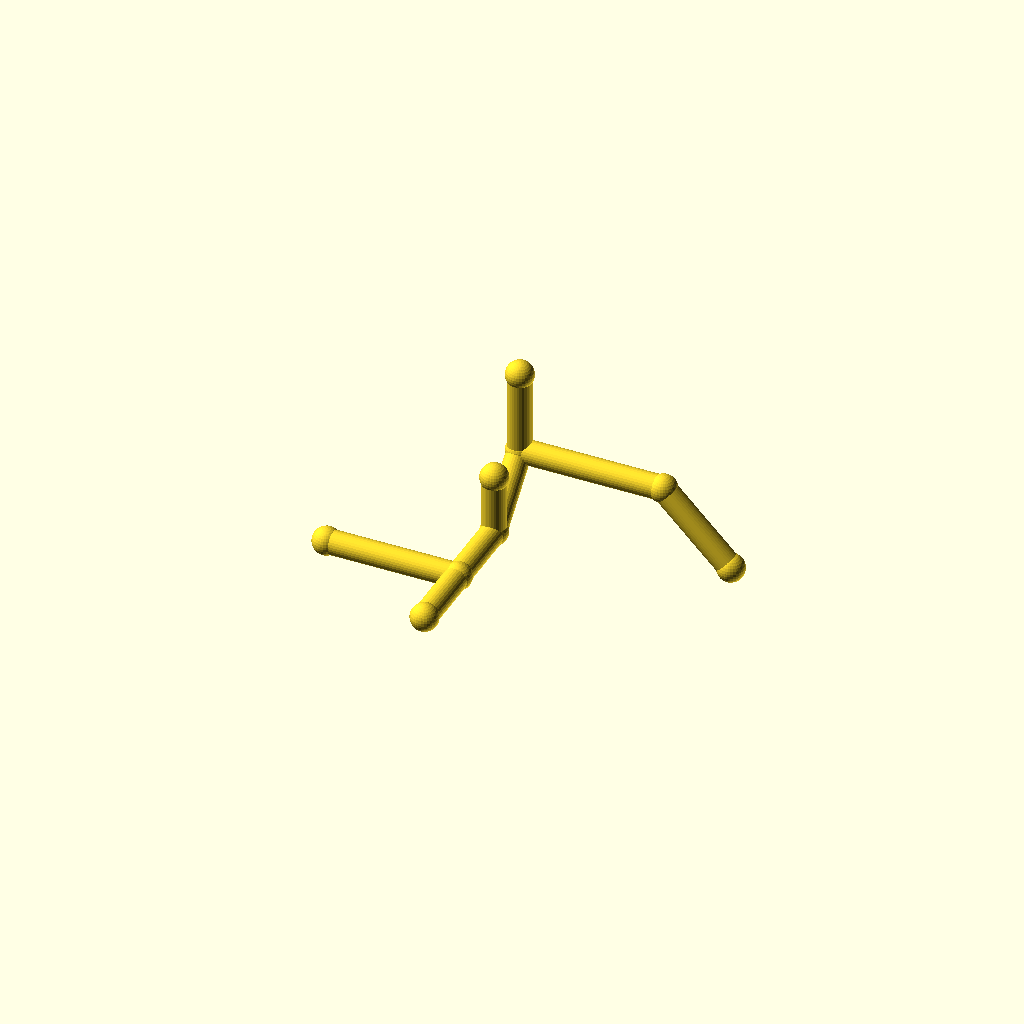
Cell 1: rendered with the file's own defaults.
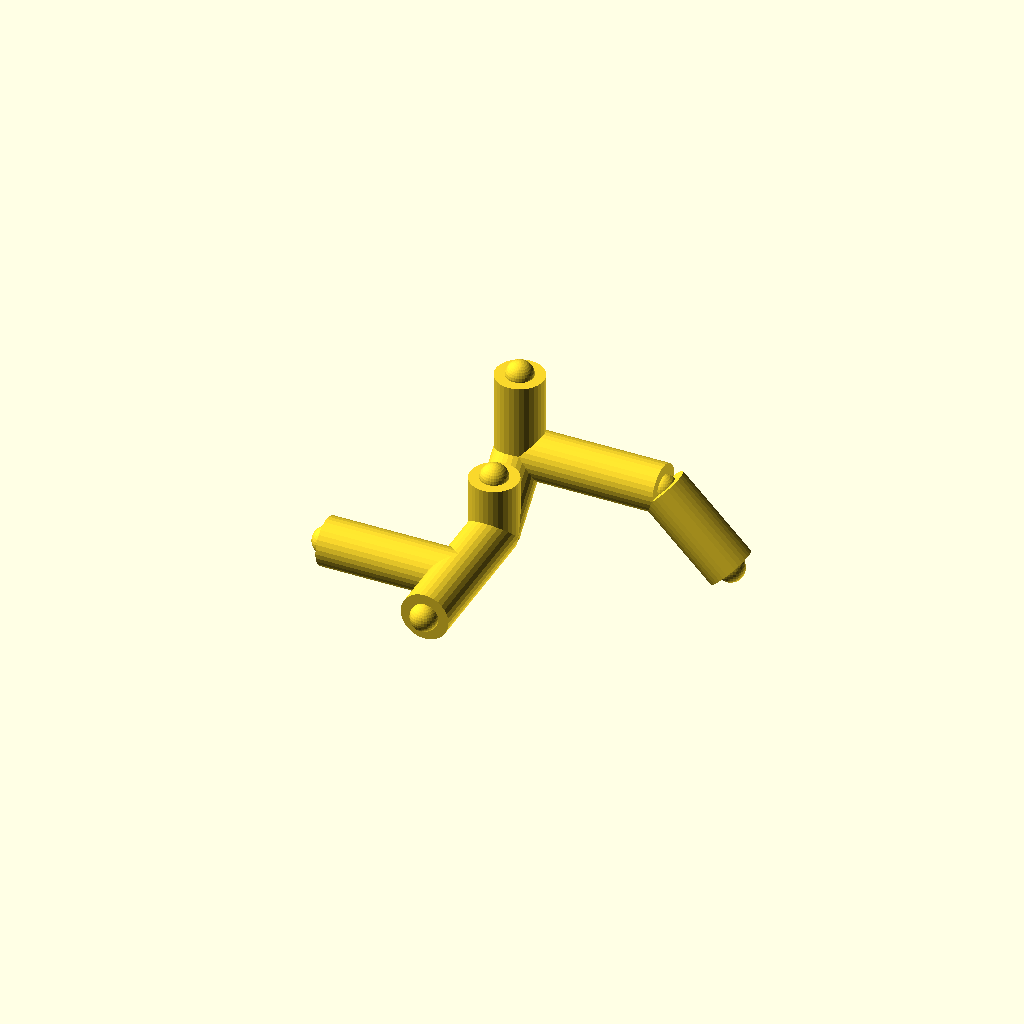
Cell 2 — pipe_r set to 8, the other parameters unchanged.
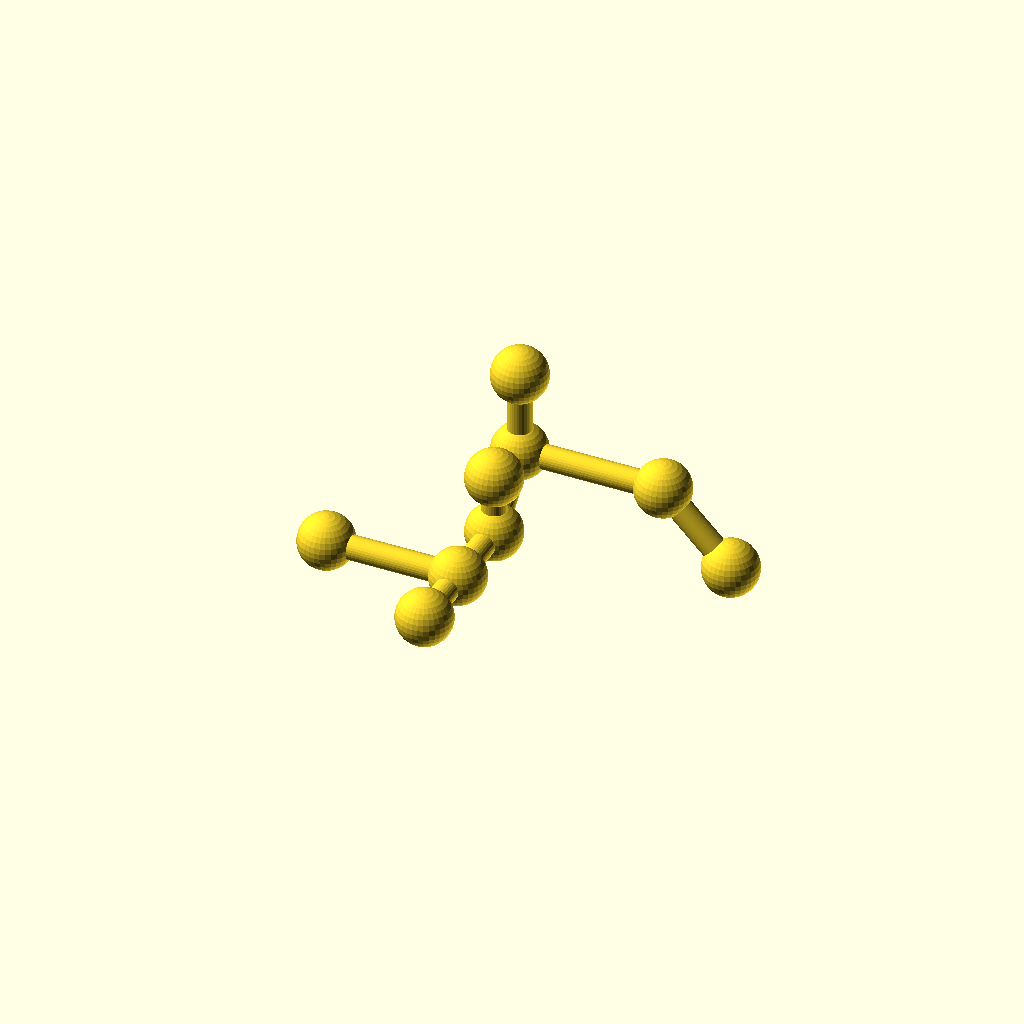
Cell 3 — collar_r set to 9.2, the other parameters unchanged.
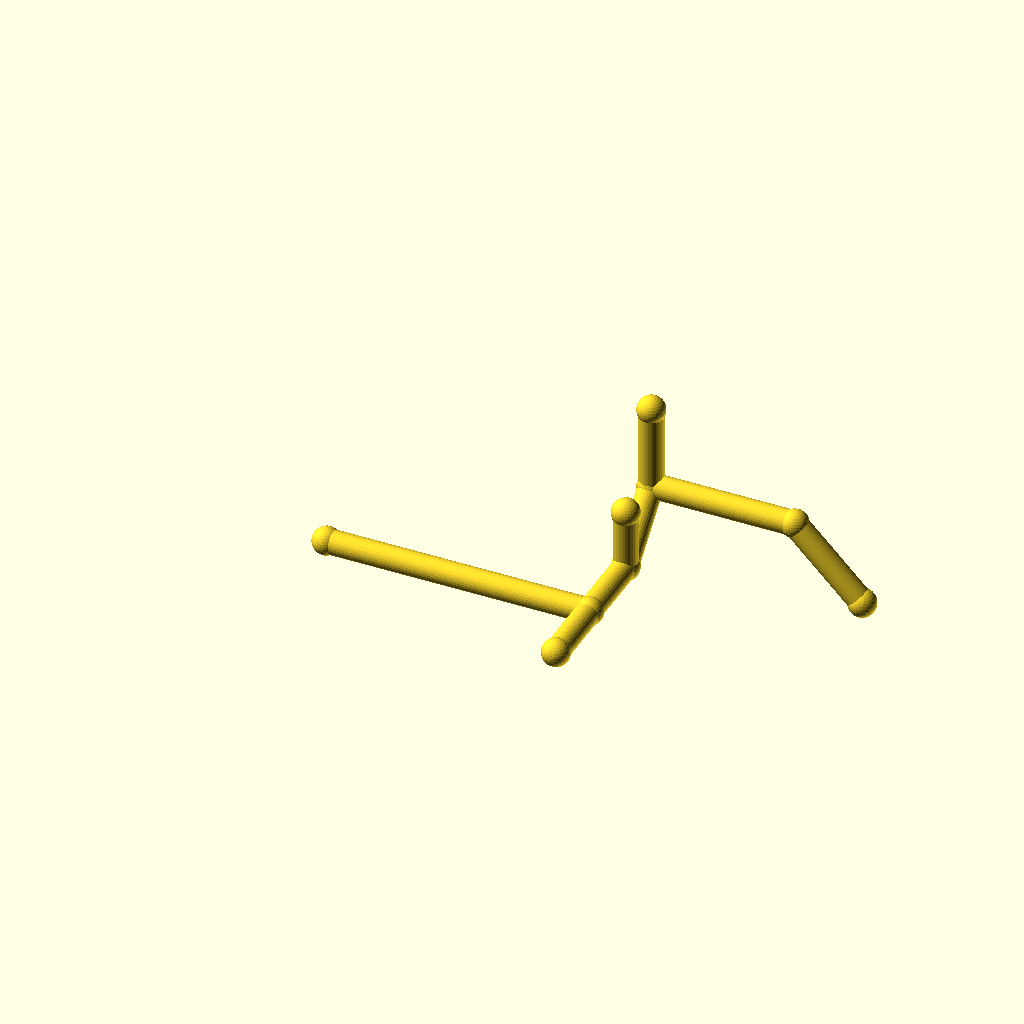
Cell 4 — leg_1 set to 88, the other parameters unchanged.
All cells are drawn from one camera (rotation 55°, 0°, 25°, orthographic, colour scheme Cornfield), so only the parameter changes between them.
OpenSCAD source file optional_data/data/wire2/piperoutes/scene_0101.scad:
$fn = 32;

// ----------------------------------------------------------------------
// Pipe route
// ----------------------------------------------------------------------

// --- parameters (mm) ---
pipe_r = 4;               // pipe radius
collar_r = 4.6;           // joint collar radius
turn_90 = 90;             // right-angle elbow, degrees
turn_45 = 45;             // diagonal elbow angle, degrees
leg_1 = 44;               // length of pipe segment 1
leg_2 = 26;               // length of pipe segment 2
leg_3 = 26;               // length of pipe segment 3
leg_4 = 48;               // length of pipe segment 4
leg_5 = 32;               // length of pipe segment 5
segments = 5;             // number of straight pipe segments
stub_3 = 28;              // branch stub length at node 3
stub_2 = 20;              // branch stub length at node 2
stub_1 = 24;              // branch stub length at node 1

bbox_x = (leg_1 + leg_4 + leg_5 / sqrt(2)) - (0) + 2 * collar_r;  // overall X, joints included
bbox_y = (leg_2 + leg_3 / sqrt(2)) - (-stub_1) + 2 * collar_r;  // overall Y, joints included
bbox_z = (leg_3 / sqrt(2) + stub_3) - (leg_3 / sqrt(2) - leg_5 / sqrt(2)) + 2 * collar_r;  // overall Z, joints included
pipe_d = 2 * pipe_r;  // pipe outer diameter
collar_d = 2 * collar_r;  // collar diameter
p0 = [0, 0, 0];
p1 = p0 + [1, 0, 0] * leg_1;
p2 = p1 + [0, 1, 0] * leg_2;
p3 = p2 + [0, 1 / sqrt(2), 1 / sqrt(2)] * leg_3;
p4 = p3 + [1, 0, 0] * leg_4;
p5 = p4 + [1 / sqrt(2), 0, -1 / sqrt(2)] * leg_5;
b3 = p3 + [0, 0, 1] * stub_3;
b2 = p2 + [0, 0, 1] * stub_2;
b1 = p1 + [0, -1, 0] * stub_1;
nodes = [p0, p1, p2, p3, p4, p5, b3, b2, b1];

module member(a, b, r) {
  /* round stock from joint a to joint b, ends buried in the joint balls */
  d = b - a;
  length = norm(d);
  translate(a) rotate([0, acos(d[2] / length), atan2(d[1], d[0])])
    cylinder(h = length, r = r);
}

module joint(p, r) {
  /* ball at the joint centre, fatter than every member meeting there */
  translate(p) sphere(r = r);
}

/* members - each call is one graph edge */
member(nodes[0], nodes[1], pipe_r);
member(nodes[1], nodes[2], pipe_r);
member(nodes[2], nodes[3], pipe_r);
member(nodes[3], nodes[4], pipe_r);
member(nodes[4], nodes[5], pipe_r);
member(nodes[3], nodes[6], pipe_r);
member(nodes[2], nodes[7], pipe_r);
member(nodes[1], nodes[8], pipe_r);

/* joint balls */
for (p = nodes) joint(p, collar_r);
Customizer parameters (derived from the source; name, type, default, range or options):
pipe_r: number, default 4
collar_r: number, default 4.6
turn_90: number, default 90
turn_45: number, default 45
leg_1: number, default 44
leg_2: number, default 26
leg_3: number, default 26
leg_4: number, default 48
leg_5: number, default 32
segments: number, default 5
stub_3: number, default 28
stub_2: number, default 20
stub_1: number, default 24
p0: vector, default [0, 0, 0]
